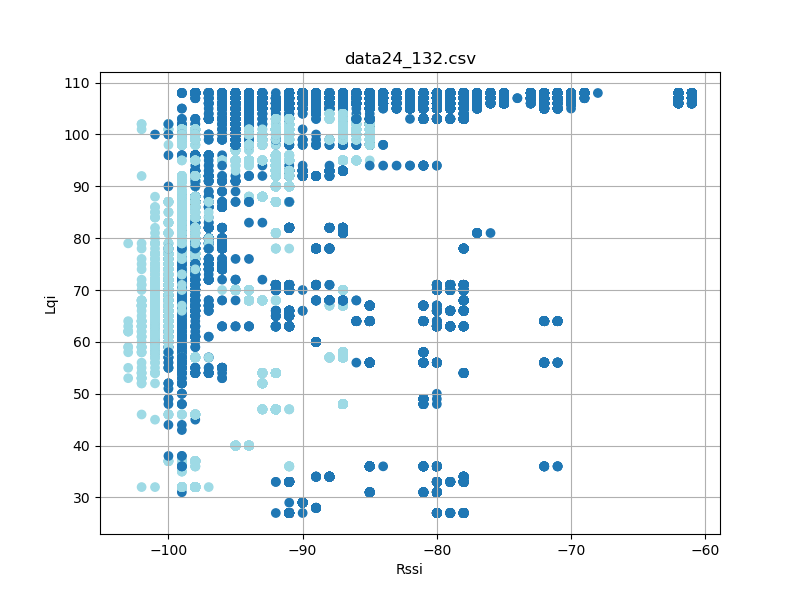

Source data for this figure (header and first rows):
timestamp, rssi, lqi, device_id
'2023-08-26 12:26:47800', -91, 105, 3
'2023-08-26 12:26:47801', -88, 106, 3
'2023-08-26 12:26:47894', -88, 106, 3
'2023-08-26 12:26:47895', -91, 105, 3
'2023-08-26 12:26:47988', -88, 106, 3
'2023-08-26 12:26:47989', -91, 105, 3
'2023-08-26 12:26:48081', -91, 105, 3
'2023-08-26 12:26:48082', -88, 106, 3
'2023-08-26 12:26:48176', -91, 105, 3
'2023-08-26 12:26:48176', -88, 106, 3
'2023-08-26 12:26:48269', -89, 106, 3
'2023-08-26 12:26:48270', -91, 105, 3
'2023-08-26 12:26:48363', -89, 106, 3
'2023-08-26 12:26:48364', -91, 105, 3
'2023-08-26 12:26:48457', -89, 106, 3
'2023-08-26 12:26:48458', -91, 105, 3
'2023-08-26 12:26:48550', -91, 105, 3
'2023-08-26 12:26:48551', -89, 106, 3
'2023-08-26 12:26:48644', -91, 105, 3
'2023-08-26 12:26:48645', -88, 106, 3
'2023-08-26 12:26:48738', -88, 106, 3
'2023-08-26 12:26:48738', -91, 105, 3
'2023-08-26 12:26:48832', -88, 106, 3
'2023-08-26 12:26:48833', -91, 105, 3
'2023-08-26 12:26:48926', -88, 106, 3
'2023-08-26 12:26:48926', -92, 105, 3
'2023-08-26 12:26:49019', -91, 105, 3
'2023-08-26 12:26:49020', -89, 106, 3
'2023-08-26 12:26:49114', -92, 105, 3
'2023-08-26 12:26:49114', -89, 106, 3
'2023-08-26 12:26:49301', -88, 106, 3
'2023-08-26 12:26:49301', -91, 105, 3
'2023-08-26 12:26:49395', -89, 106, 3
'2023-08-26 12:26:49395', -91, 105, 3
'2023-08-26 12:26:49488', -91, 105, 3
'2023-08-26 12:26:49489', -88, 106, 3
'2023-08-26 12:26:49582', -91, 105, 3
'2023-08-26 12:26:49583', -88, 106, 3
'2023-08-26 12:26:49676', -91, 105, 3
'2023-08-26 12:26:49677', -88, 106, 3
'2023-08-26 12:26:49770', -88, 106, 3
'2023-08-26 12:26:49770', -91, 105, 3
'2023-08-26 12:26:49863', -88, 106, 3
'2023-08-26 12:26:49864', -91, 105, 3
'2023-08-26 12:26:49957', -91, 105, 3
'2023-08-26 12:26:49957', -88, 106, 3
'2023-08-26 12:26:50051', -91, 105, 3
'2023-08-26 12:26:50051', -88, 106, 3
'2023-08-26 12:26:50145', -91, 105, 3
'2023-08-26 12:26:50145', -88, 106, 3
'2023-08-26 12:26:50238', -88, 106, 3
'2023-08-26 12:26:50239', -91, 105, 3
'2023-08-26 12:26:50333', -88, 106, 3
'2023-08-26 12:26:50333', -91, 105, 3
'2023-08-26 12:26:50425', -91, 105, 3
'2023-08-26 12:26:50426', -89, 106, 3
'2023-08-26 12:26:50520', -92, 105, 3
'2023-08-26 12:26:50520', -88, 106, 3
'2023-08-26 12:26:50613', -88, 106, 3
'2023-08-26 12:26:50614', -91, 105, 3
... 54,906 more rows
